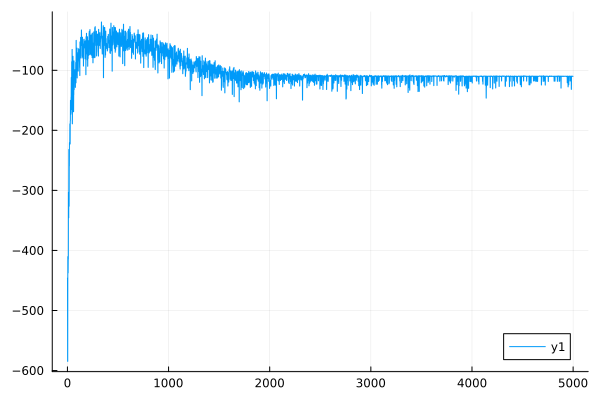

Values plotted in this chart, from the file beside it:
0	-446.38678428060484
1	-445.8
2	-584.1
3	-584.8
4	-410.5
5	-410.2
6	-437.1
7	-437.4
8	-414.1
9	-414.4
10	-303.1
11	-303.1
12	-345.5
13	-345.6
14	-232.1
15	-231.8
16	-326.1
17	-326.4
18	-259.6
19	-259.5
20	-220.4
21	-220.2
22	-223.5
23	-223.6
24	-189.3
25	-189.1
26	-222.3
27	-222.4
28	-184.4
29	-184.4
30	-150.1
31	-150
32	-173.5
33	-173.5
34	-171.4
35	-171.4
36	-144.5
37	-144.5
38	-112
39	-111.8
40	-149.7
41	-149.7
42	-85.74
43	-85.61
44	-165.6
45	-165.7
46	-65.44
47	-65.27
48	-189.1
49	-189.2
50	-168.1
51	-168.1
52	-169.1
53	-169.1
54	-76.76
55	-76.69
56	-141.8
57	-141.8
58	-88.52
59	-88.47
60	-168.9
... 4,939 more rows
